Run: headless pygame with SDL's dummy video driver; simulated clock (each Clock.tick advances the game by its frame time, no real sleeping); random seed 0; keys injected as events and as key.get_pressed() state; no mouse input.
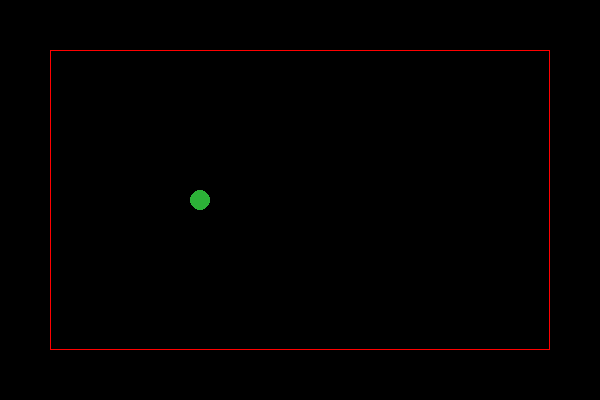
Frame 1 of 4 · flips 1–60 · no input
Frame 2 of 4 · flips 61–180 · tapped SPACE, RETURN · held RIGHT (→), D · screen unchanged from frame 1, image omitted
Frame 3 of 4 · flips 181–300 · held DOWN (↓), S · screen unchanged from frame 2, image omitted
Frame 4 of 4 · flips 301–420 · held LEFT (←), A, UP (↑), W · screen unchanged from frame 3, image omitted

The pygame program that drew these frames:

import pygame
# 模組初始化
pygame.init()
# 設置主視窗
main_window = pygame.display.set_mode((600, 400))
# 設置時鐘對象
clock = pygame.time.Clock()
# 設置遊戲參數
running = True  # 視窗是否關閉的變量
start = False  # 遊戲是否開始的變量

# 設置球的參數
circle_radius = 10  # 球的半徑
circle_pos_x = 200  # 用此變量代表球的x坐標，初始化為200
circle_pos_y = 200  # 用此變量代表球的y坐標，初始化為200
speed_x = 3  # 球的x方向速度
speed_y = 3  # 球的y方向速度

# 設置矩形的範圍
bounds = pygame.Rect(50, 50, 500, 300)

# 主循環開始
while running:
    clock.tick(120)  # 120fps

    for event in pygame.event.get():
        if event.type == pygame.QUIT:
            running = False

    # 當檢測到按下space時，start變為True，遊戲開始
    keys = pygame.key.get_pressed()
    if keys[pygame.K_SPACE]:
        start = True

    if start:  # 只有按下了space時，if才為True，才會觸發遊戲動畫
        circle_pos_y += speed_y  # y方向每秒更新位置
        circle_pos_x += speed_x  # x方向每秒更新位置

        if circle_pos_x - circle_radius < bounds.left or circle_pos_x + circle_radius > bounds.right:
            speed_x *= -1
        if circle_pos_y - circle_radius < bounds.top or circle_pos_y + circle_radius > bounds.bottom:
            speed_y *= -1

        # speed_y += 0.1  # 加上重力

    # 更新畫面
    main_window.fill((0, 0, 0))
    pygame.draw.rect(main_window, (255, 0, 0), bounds, 1)
    pygame.draw.circle(main_window, (44, 176, 55), (circle_pos_x, circle_pos_y), circle_radius)
    pygame.display.update()
